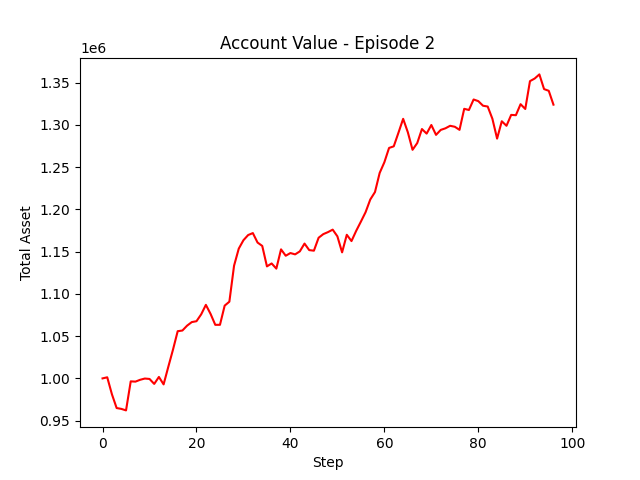

The file beside this chart, header and first rows:
account_value, date, daily_return
1000000, 2025-04-01, 
1001298, 2025-04-02, 0.001298
981149, 2025-04-03, -0.02012
964946, 2025-04-04, -0.01651
963930, 2025-04-07, -0.001053
962146, 2025-04-08, -0.00185
996502, 2025-04-09, 0.03571
996183, 2025-04-10, -0.0003198
998347, 2025-04-11, 0.002172
999829, 2025-04-14, 0.001484
999353, 2025-04-15, -0.0004759
993484, 2025-04-16, -0.005873
1001720, 2025-04-17, 0.008291
992903, 2025-04-21, -0.008803
1013705, 2025-04-22, 0.02095
1034059, 2025-04-23, 0.02008
1055843, 2025-04-24, 0.02107
1056631, 2025-04-25, 0.0007463
1062396, 2025-04-28, 0.005456
1066611, 2025-04-29, 0.003968
1067659, 2025-04-30, 0.0009819
1075760, 2025-05-01, 0.007588
1086995, 2025-05-02, 0.01044
1076284, 2025-05-05, -0.009854
1063360, 2025-05-06, -0.01201
1063391, 2025-05-07, 2.8508483342237767e-05
1086065, 2025-05-08, 0.02132
1090735, 2025-05-09, 0.004299
1133322, 2025-05-12, 0.03904
1153495, 2025-05-13, 0.0178
1163483, 2025-05-14, 0.008659
1169587, 2025-05-15, 0.005246
1171904, 2025-05-16, 0.001982
1160708, 2025-05-19, -0.009554
1156708, 2025-05-20, -0.003446
1132508, 2025-05-21, -0.02092
1135968, 2025-05-22, 0.003055
1129862, 2025-05-23, -0.005375
1152648, 2025-05-27, 0.02017
1145102, 2025-05-28, -0.006547
1148282, 2025-05-29, 0.002777
1146713, 2025-05-30, -0.001366
1150253, 2025-06-02, 0.003087
1159485, 2025-06-03, 0.008026
1151761, 2025-06-04, -0.006662
1151076, 2025-06-05, -0.0005952
1166367, 2025-06-06, 0.01328
1170668, 2025-06-09, 0.003688
1173062, 2025-06-10, 0.002045
1175971, 2025-06-11, 0.002479
1168051, 2025-06-12, -0.006735
1149099, 2025-06-13, -0.01623
1169890, 2025-06-16, 0.01809
1162445, 2025-06-17, -0.006364
1174529, 2025-06-18, 0.0104
1185412, 2025-06-20, 0.009265
1196599, 2025-06-23, 0.009437
1211602, 2025-06-24, 0.01254
1220418, 2025-06-25, 0.007277
1243035, 2025-06-26, 0.01853
... 37 more rows
